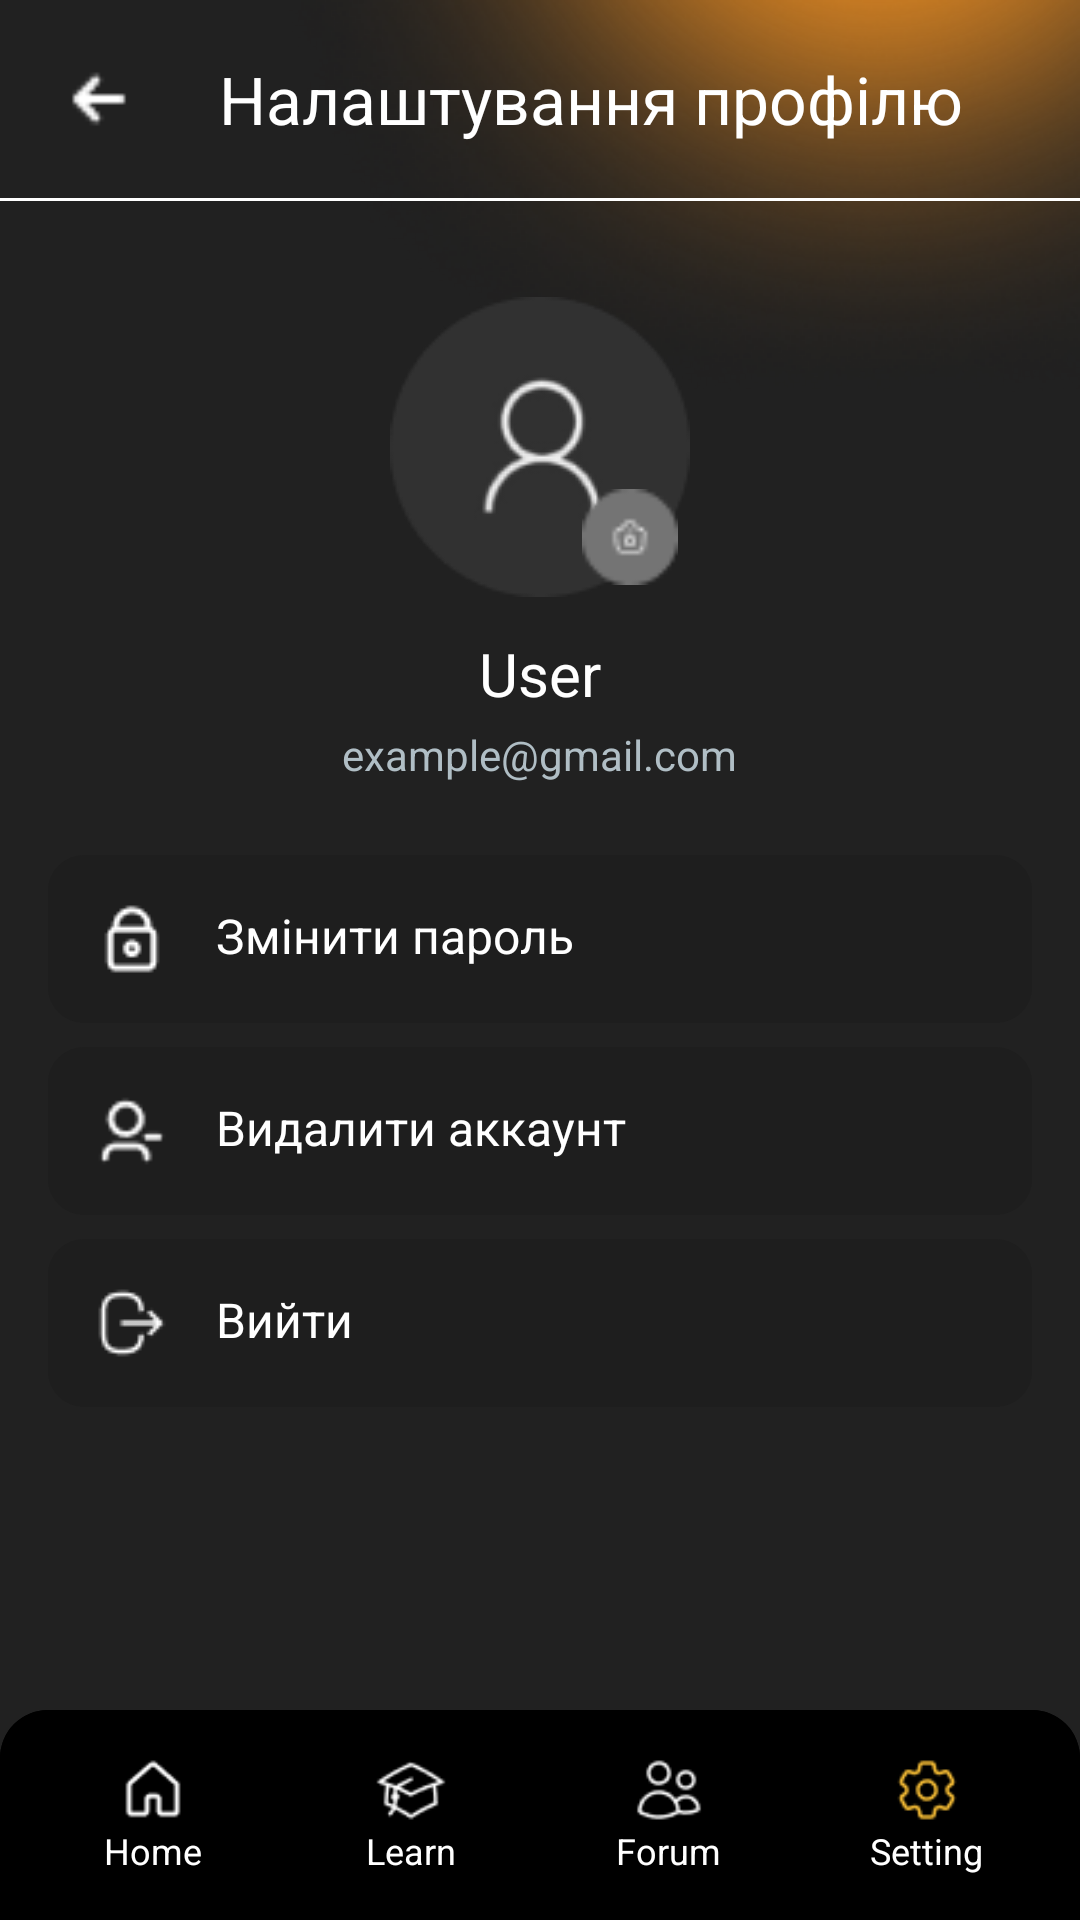

Reconstruct the res/layout file that produces this screen, plus the resources it refers to.
<!-- AndroidManifest.xml: application theme Theme.Languageapp -->
<!-- res/layout/activity_profile_settings.xml -->
<?xml version="1.0" encoding="utf-8"?>
<FrameLayout
    xmlns:android="http://schemas.android.com/apk/res/android"
    xmlns:app="http://schemas.android.com/apk/res-auto"
    android:layout_width="match_parent"
    android:layout_height="match_parent"
    android:background="@color/background_dark">

    <ImageView
        android:layout_width="wrap_content"
        android:layout_height="wrap_content"
        android:src="@drawable/ic_fone_background"
        android:scaleType="fitXY"
        android:layout_gravity="top|end"
        android:adjustViewBounds="true"
        android:layout_marginTop="0dp"
        android:layout_marginEnd="0dp" />

    <LinearLayout
        android:layout_width="match_parent"
        android:layout_height="match_parent"
        android:orientation="vertical"
        android:layout_marginBottom="70dp">

        <LinearLayout
            android:layout_width="match_parent"
            android:layout_height="wrap_content"
            android:orientation="horizontal"
            android:padding="16dp"
            android:gravity="center_vertical">

            <ImageView
                android:id="@+id/backButton"
                android:layout_width="34dp"
                android:layout_height="34dp"
                android:src="@drawable/ic_back"
                android:contentDescription="@string/back" />

            <TextView
                android:id="@+id/pageTitle"
                android:layout_width="0dp"
                android:layout_height="wrap_content"
                android:layout_weight="1"
                android:text="Налаштування профілю"
                android:textSize="22dp"
                android:textColor="@color/white"
                android:gravity="center" />
        </LinearLayout>

        <View
            android:layout_width="match_parent"
            android:layout_height="1dp"
            android:background="@color/white"
            android:layout_marginBottom="16dp" />

        <ScrollView
            android:layout_width="match_parent"
            android:layout_height="match_parent">

            <LinearLayout
                android:layout_width="match_parent"
                android:layout_height="wrap_content"
                android:orientation="vertical"
                android:padding="16dp">

                <FrameLayout
                    android:layout_width="100dp"
                    android:layout_height="100dp"
                    android:layout_gravity="center"
                    android:layout_marginBottom="12dp">

                    <com.google.android.material.imageview.ShapeableImageView
                        android:id="@+id/userAvatar"
                        android:layout_width="match_parent"
                        android:layout_height="match_parent"
                        android:src="@drawable/ic_user_avatar"
                        android:scaleType="centerCrop"
                        android:contentDescription="@string/user_avatar"
                        app:shapeAppearanceOverlay="@style/CircleImageView" />

                    <ImageView
                        android:id="@+id/changeAvatarIcon"
                        android:layout_width="32dp"
                        android:layout_height="32dp"
                        android:src="@drawable/ic_changeavatar"
                        android:layout_gravity="bottom|end"
                        android:layout_margin="4dp"
                        android:contentDescription="@string/change_avatar" />
                </FrameLayout>

                <TextView
                    android:id="@+id/userName"
                    android:layout_width="wrap_content"
                    android:layout_height="wrap_content"
                    android:text="User"
                    android:textSize="20sp"
                    android:textColor="@color/white"
                    android:gravity="center"
                    android:layout_gravity="center"
                    android:layout_marginBottom="4dp" />

                <TextView
                    android:id="@+id/userEmail"
                    android:layout_width="wrap_content"
                    android:layout_height="wrap_content"
                    android:text="example@gmail.com"
                    android:textSize="14sp"
                    android:textColor="@color/text_grey"
                    android:gravity="center"
                    android:layout_gravity="center"
                    android:layout_marginBottom="24dp" />

                <LinearLayout
                    android:id="@+id/changePassword"
                    android:layout_width="match_parent"
                    android:layout_height="wrap_content"
                    android:orientation="horizontal"
                    android:padding="16dp"
                    android:background="@drawable/setting_item_background"
                    android:layout_marginBottom="8dp">

                    <ImageView
                        android:layout_width="24dp"
                        android:layout_height="24dp"
                        android:src="@drawable/ic_passsword"
                        android:layout_gravity="center_vertical" />

                    <TextView
                        android:layout_width="0dp"
                        android:layout_height="wrap_content"
                        android:layout_weight="1"
                        android:paddingStart="16dp"
                        android:text="Змінити пароль"
                        android:textColor="@color/white"
                        android:textSize="16sp" />

                    <ImageView
                        android:layout_width="24dp"
                        android:layout_height="24dp"
                        android:src="@drawable/ic_arrow_right"
                        android:layout_gravity="center_vertical" />
                </LinearLayout>

                <LinearLayout
                    android:id="@+id/deleteAccount"
                    android:layout_width="match_parent"
                    android:layout_height="wrap_content"
                    android:orientation="horizontal"
                    android:padding="16dp"
                    android:background="@drawable/setting_item_background"
                    android:layout_marginBottom="8dp">

                    <ImageView
                        android:layout_width="24dp"
                        android:layout_height="24dp"
                        android:src="@drawable/ic_delete"
                        android:layout_gravity="center_vertical" />

                    <TextView
                        android:layout_width="0dp"
                        android:layout_height="wrap_content"
                        android:layout_weight="1"
                        android:paddingStart="16dp"
                        android:text="Видалити аккаунт"
                        android:textColor="@color/white"
                        android:textSize="16sp" />

                    <ImageView
                        android:layout_width="24dp"
                        android:layout_height="24dp"
                        android:src="@drawable/ic_arrow_right"
                        android:layout_gravity="center_vertical" />
                </LinearLayout>

                <LinearLayout
                    android:id="@+id/logOut"
                    android:layout_width="match_parent"
                    android:layout_height="wrap_content"
                    android:orientation="horizontal"
                    android:padding="16dp"
                    android:background="@drawable/setting_item_background">

                    <ImageView
                        android:layout_width="24dp"
                        android:layout_height="24dp"
                        android:src="@drawable/ic_logout"
                        android:layout_gravity="center_vertical" />

                    <TextView
                        android:layout_width="0dp"
                        android:layout_height="wrap_content"
                        android:layout_weight="1"
                        android:paddingStart="16dp"
                        android:text="Вийти"
                        android:textColor="@color/white"
                        android:textSize="16sp" />

                    <ImageView
                        android:layout_width="24dp"
                        android:layout_height="24dp"
                        android:src="@drawable/ic_arrow_right"
                        android:layout_gravity="center_vertical" />
                </LinearLayout>

            </LinearLayout>

        </ScrollView>
    </LinearLayout>
    <FrameLayout
        android:layout_width="match_parent"
        android:layout_height="wrap_content"
        android:background="@drawable/rounded_bottom_bar"
        android:layout_gravity="bottom">

        <include layout="@layout/bottom_navigation_setting"/>
    </FrameLayout>
</FrameLayout>
<!-- res/layout/bottom_navigation_setting.xml (included above) -->
<?xml version="1.0" encoding="utf-8"?>
<LinearLayout
    xmlns:android="http://schemas.android.com/apk/res/android"
    xmlns:app="http://schemas.android.com/apk/res-auto"
    android:layout_width="match_parent"
    android:layout_height="70dp"
    android:background="@drawable/rounded_bottom_bar"
    android:orientation="horizontal"
    android:gravity="center"
    android:padding="8dp">

    <LinearLayout
        android:id="@+id/navHome"
        android:layout_width="0dp"
        android:layout_height="wrap_content"
        android:layout_weight="1"
        android:orientation="vertical"
        android:gravity="center"
        android:padding="4dp">

        <ImageView
            android:id="@+id/iconHome"
            android:layout_width="24dp"
            android:layout_height="24dp"
            android:src="@drawable/ic_home"
            app:tint="@color/white"/>

        <TextView
            android:layout_width="wrap_content"
            android:layout_height="wrap_content"
            android:text="Home"
            android:textSize="12sp"
            android:textColor="@color/white"/>
    </LinearLayout>

    <LinearLayout
        android:id="@+id/navLearn"
        android:layout_width="0dp"
        android:layout_height="wrap_content"
        android:layout_weight="1"
        android:orientation="vertical"
        android:gravity="center"
        android:padding="4dp">

        <ImageView
            android:id="@+id/iconLearn"
            android:layout_width="24dp"
            android:layout_height="24dp"
            android:src="@drawable/ic_learn"
            app:tint="@color/white"/>

        <TextView
            android:layout_width="wrap_content"
            android:layout_height="wrap_content"
            android:text="Learn"
            android:textSize="12sp"
            android:textColor="@color/white"/>
    </LinearLayout>

    <LinearLayout
        android:id="@+id/navForum"
        android:layout_width="0dp"
        android:layout_height="wrap_content"
        android:layout_weight="1"
        android:orientation="vertical"
        android:gravity="center"
        android:padding="4dp">

        <ImageView
            android:id="@+id/iconForum"
            android:layout_width="24dp"
            android:layout_height="24dp"
            android:src="@drawable/ic_forum"
            app:tint="@color/white"/>

        <TextView
            android:layout_width="wrap_content"
            android:layout_height="wrap_content"
            android:text="Forum"
            android:textSize="12sp"
            android:textColor="@color/white"/>
    </LinearLayout>

    <LinearLayout
        android:id="@+id/navSettings"
        android:layout_width="0dp"
        android:layout_height="wrap_content"
        android:layout_weight="1"
        android:orientation="vertical"
        android:gravity="center"
        android:padding="4dp">

        <ImageView
            android:id="@+id/iconSettings"
            android:layout_width="24dp"
            android:layout_height="24dp"
            android:src="@drawable/ic_settings"
            app:tint="@color/button_yellow"/>

        <TextView
            android:layout_width="wrap_content"
            android:layout_height="wrap_content"
            android:text="Setting"
            android:textSize="12sp"
            android:textColor="@color/white"/>
    </LinearLayout>
</LinearLayout>
<!-- resources referenced by this layout -->
<resources>
  <color name="background_dark">#212121</color>
  <color name="button_yellow">#FFC336</color>
  <color name="text_grey">#B0BEC5</color>
  <color name="white">#FFFFFFFF</color>
  <!-- drawable ic_back: png bitmap (drawable, 202 bytes) -->
  <!-- drawable ic_changeavatar: png bitmap (drawable, 691 bytes) -->
  <!-- drawable ic_delete: png bitmap (drawable, 395 bytes) -->
  <!-- drawable ic_fone_background (drawable) -->
  <?xml version="1.0" encoding="utf-8"?>
  <layer-list xmlns:android="http://schemas.android.com/apk/res/android">
      <item>
          <bitmap
              android:src="@drawable/ic_fone"
              android:gravity="top|end"
              android:tileMode="disabled" />
      </item>
  </layer-list>
  <!-- drawable ic_forum: png bitmap (drawable, 648 bytes) -->
  <!-- drawable ic_home: png bitmap (drawable, 450 bytes) -->
  <!-- drawable ic_learn: png bitmap (drawable, 586 bytes) -->
  <!-- drawable ic_logout: png bitmap (drawable, 451 bytes) -->
  <!-- drawable ic_passsword: png bitmap (drawable, 434 bytes) -->
  <!-- drawable ic_settings: png bitmap (drawable, 608 bytes) -->
  <!-- drawable ic_user_avatar: png bitmap (drawable, 3644 bytes) -->
  <!-- drawable rounded_bottom_bar (drawable) -->
  <?xml version="1.0" encoding="utf-8"?>
  <shape xmlns:android="http://schemas.android.com/apk/res/android"
      android:shape="rectangle">
  
      <solid android:color="@color/black"/>
  
      <corners android:topLeftRadius="16dp"
          android:topRightRadius="16dp"
          android:bottomLeftRadius="0dp"
          android:bottomRightRadius="0dp"/>
  </shape>
  <!-- drawable setting_item_background (drawable) -->
  <selector xmlns:android="http://schemas.android.com/apk/res/android">
      <item>
          <shape android:shape="rectangle">
              <solid android:color="@color/background_light" />
              <corners android:radius="12dp" />
          </shape>
      </item>
  </selector>
  <string name="back">Back</string>
  <string name="change_avatar">Change Avatar</string>
  <string name="user_avatar">User Avatar</string>
  <style name="Theme.Languageapp" parent="Base.Theme.Languageapp" />
  <!-- drawable ic_fone: png bitmap (drawable, 36742 bytes) -->
  <color name="black">#FF000000</color>
  <color name="background_light">#1E1E1E</color>
  <style name="Base.Theme.Languageapp" parent="Theme.Material3.DayNight.NoActionBar">
          
          
          <item name="android:statusBarColor">@color/black</item>
      </style>
</resources>
